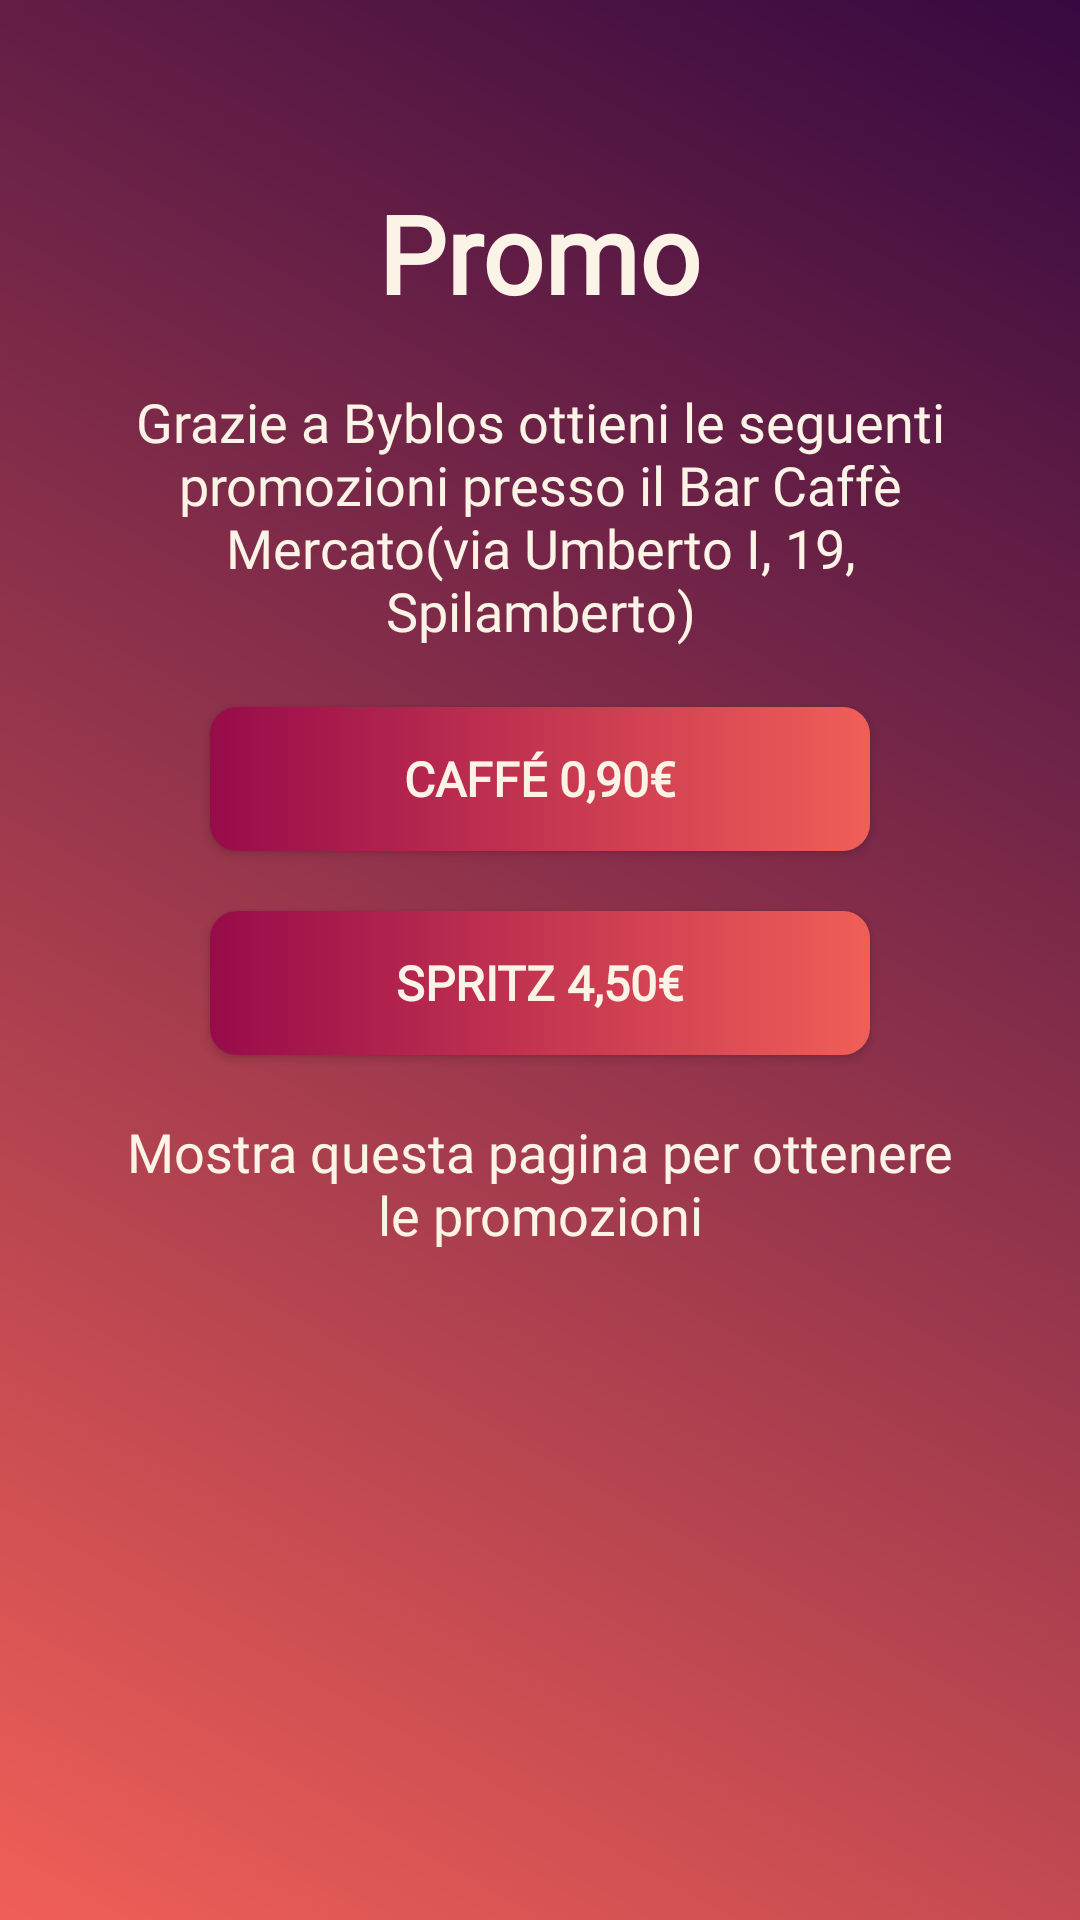

Produce the Android XML layout that renders to this screen, including the resource entries it uses.
<!-- AndroidManifest.xml: application theme AppTheme -->
<!-- res/layout/dialog_credits.xml -->
<?xml version="1.0" encoding="utf-8"?>
<RelativeLayout xmlns:android="http://schemas.android.com/apk/res/android"
    xmlns:app="http://schemas.android.com/apk/res-auto"
    android:orientation="vertical"
    android:layout_width="match_parent"
    android:layout_height="match_parent"
    android:padding="40dp"
    android:background="@drawable/sfondosfumato">

    <TextView
        android:layout_width="wrap_content"
        android:layout_height="wrap_content"
        android:id="@+id/creditstitle"
        android:text="@string/credits"
        android:textSize="36sp"
        android:fontFamily="@font/title"
        android:gravity="center"
        android:layout_centerHorizontal="true"
        android:textColor="@color/colorPrimary"
        android:textStyle="bold"
        android:layout_marginTop="20dp"/>

    <TextView
        android:layout_width="wrap_content"
        android:layout_height="wrap_content"
        android:layout_marginTop="20dp"
        android:id="@+id/desccredists"
        android:layout_below="@+id/creditstitle"
        android:layout_centerHorizontal="true"
        android:gravity="center"
        android:text="@string/promo"
        android:textColor="@color/colorPrimary"
        android:textSize="18sp"
        app:fontFamily="@font/body"
        />
    <Button
        android:layout_width="match_parent"
        android:layout_height="wrap_content"
        android:id="@+id/caffe"
        android:layout_centerHorizontal="true"
        android:fontFamily="@font/body"
        android:text="@string/caffè"
        android:gravity="center"
        android:textStyle="bold"
        android:textSize="16sp"
        android:layout_below="@+id/desccredists"
        android:layout_marginTop="20dp"
        android:layout_marginLeft="60dp"
        android:background="@drawable/button_rounded_corners"
        android:textColor="@color/colorPrimary"
        android:layout_marginStart="60dp" />
    <Button
        android:layout_width="match_parent"
        android:layout_height="wrap_content"
        android:id="@+id/spritz"
        android:textStyle="bold"
        app:fontFamily="@font/body"
        android:text="@string/spritz"
        android:gravity="center"
        android:textSize="16sp"
        android:layout_centerHorizontal="true"
        android:layout_below="@+id/caffe"
        android:layout_marginLeft="60dp"
        android:layout_marginTop="20dp"
        android:background="@drawable/button_rounded_corners"
        android:textColor="@color/colorPrimary"
        android:layout_marginStart="60dp" />

    <TextView
        android:layout_width="wrap_content"
        android:layout_height="wrap_content"
        android:id="@+id/descview"
        android:layout_below="@+id/spritz"
        android:layout_centerHorizontal="true"
        android:layout_marginTop="20dp"
        android:gravity="center"
        app:fontFamily="@font/body"
        android:text="@string/viewpromo"
        android:textColor="@color/colorPrimary"
        android:textSize="18sp"
        />

</RelativeLayout>
<!-- resources referenced by this layout -->
<resources>
  <color name="colorPrimary">#FCF3E7</color>
  <!-- drawable button_rounded_corners (drawable) -->
  <?xml version="1.0" encoding="utf-8"?>
  <selector xmlns:android="http://schemas.android.com/apk/res/android">
      <item>
          <shape android:shape="rectangle">
              <gradient
                  android:startColor="@color/colorPrimaryDark"
                  android:endColor="#F05F57"
                  android:type="linear"
                  />
              
              <corners android:radius="9dp"/>
          </shape>
      </item>
  </selector>
  <!-- drawable sfondosfumato (drawable) -->
  <?xml version="1.0" encoding="utf-8"?>
  <shape xmlns:android="http://schemas.android.com/apk/res/android">
      <gradient
          android:startColor="#F05F57"
              android:endColor="#360940"
          android:angle="45"/>
  </shape>
  <string name="credits">Promo</string>
  <string name="promo">Grazie a Byblos ottieni le seguenti promozioni presso il Bar "Caffè Mercato" (via Umberto I, 19, Spilamberto)</string>
  <string name="spritz">Spritz 4,50€</string>
  <string name="viewpromo">Mostra questa pagina per ottenere le promozioni</string>
  <style name="AppTheme" parent="Theme.AppCompat.Light.NoActionBar">
          
          <item name="colorPrimary">@color/colorPrimary</item>
          <item name="colorPrimaryDark">@color/colorPrimaryDark</item>
          <item name="colorAccent">@color/colorAccent</item>
      </style>
  <color name="colorPrimaryDark">#980B4A</color>
  <color name="colorAccent">#F05F57</color>
</resources>
